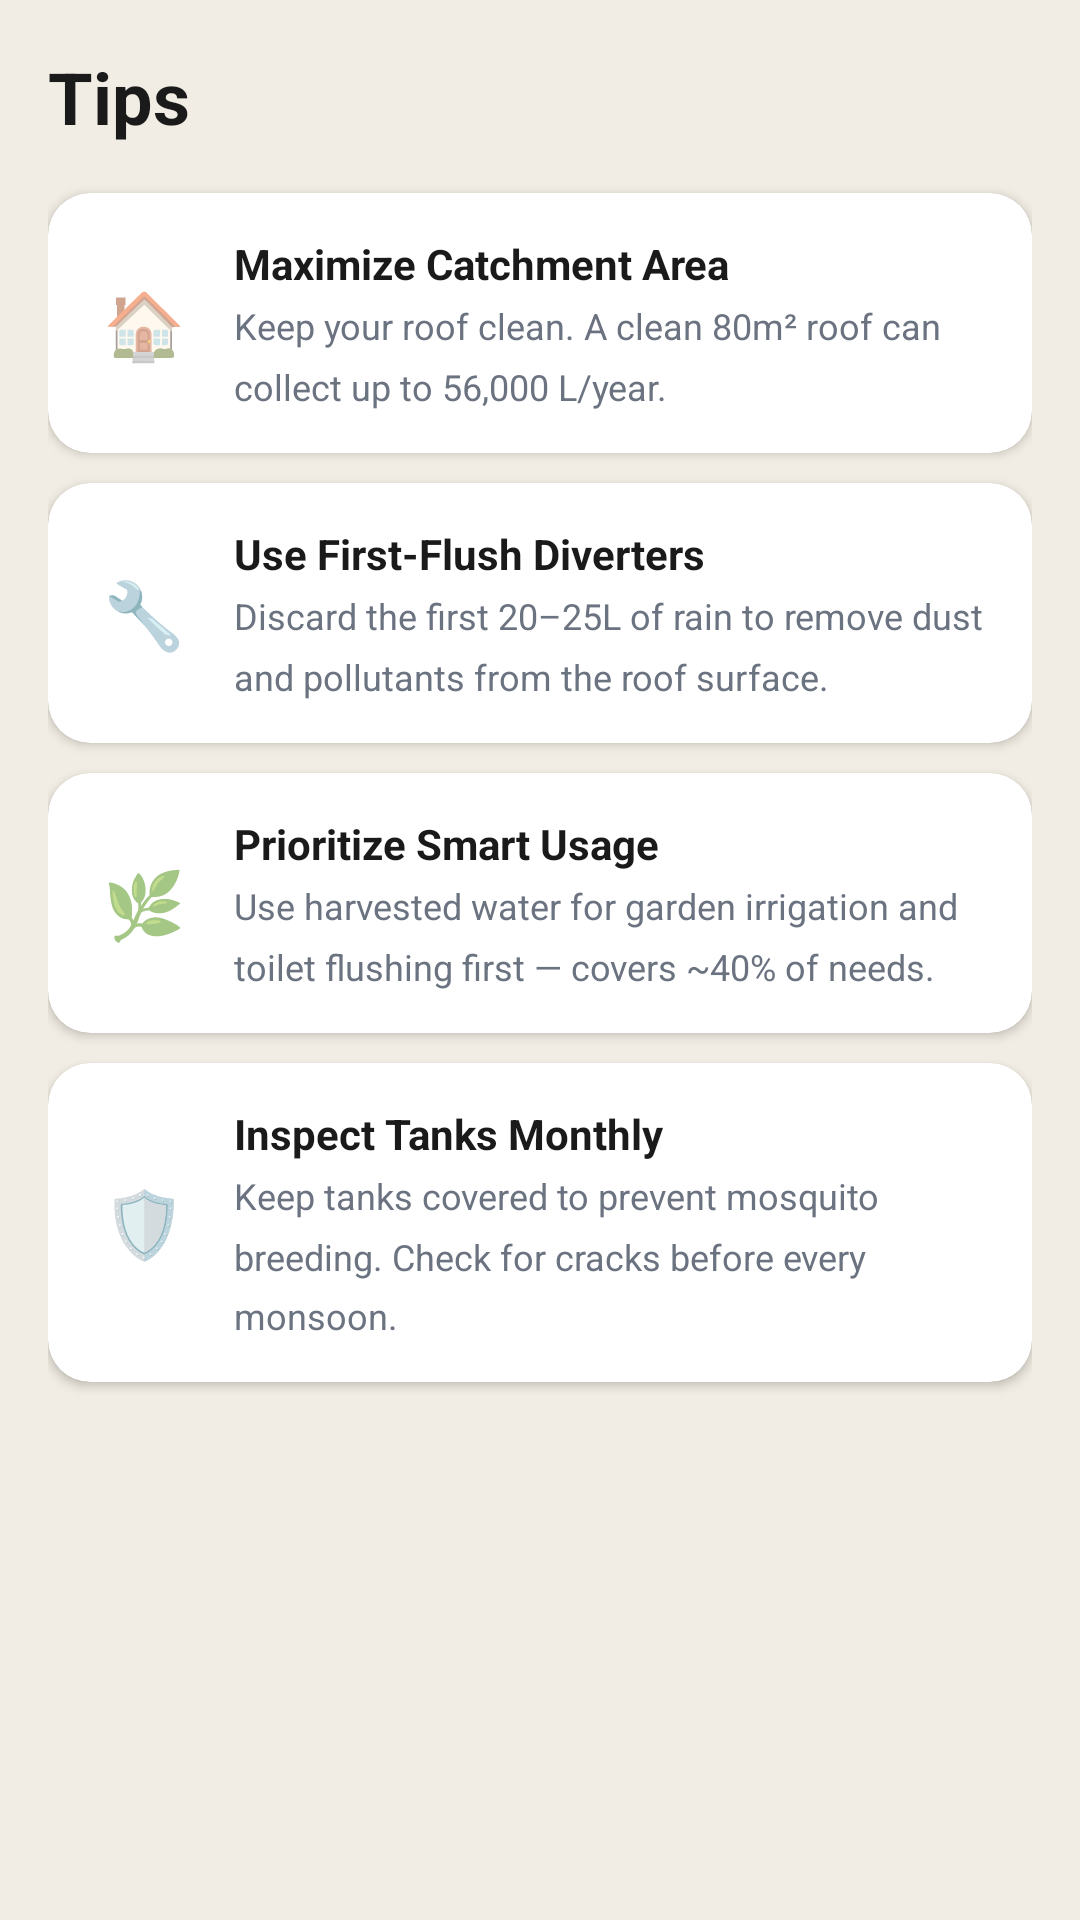

Write the Android layout XML for this screen, with the resource values it uses.
<!-- AndroidManifest.xml: application theme Theme.JalSanchay -->
<!-- res/layout/fragment_tips.xml -->
<?xml version="1.0" encoding="utf-8"?>
<ScrollView xmlns:android="http://schemas.android.com/apk/res/android"
    xmlns:app="http://schemas.android.com/apk/res-auto"
    android:layout_width="match_parent"
    android:layout_height="match_parent"
    android:background="@color/background"
    android:padding="16dp">

    <LinearLayout
        android:layout_width="match_parent"
        android:layout_height="wrap_content"
        android:orientation="vertical">

        <TextView
            android:layout_width="wrap_content"
            android:layout_height="wrap_content"
            android:text="Tips"
            android:textSize="24sp"
            android:textStyle="bold"
            android:textColor="@color/on_surface"
            android:layout_marginBottom="16dp"/>

        
        <androidx.cardview.widget.CardView android:layout_width="match_parent" android:layout_height="wrap_content"
            app:cardCornerRadius="14dp" app:cardElevation="2dp" app:cardBackgroundColor="@color/surface" android:layout_marginBottom="10dp">
            <LinearLayout android:layout_width="match_parent" android:layout_height="wrap_content"
                android:orientation="horizontal" android:padding="14dp" android:gravity="center_vertical">
                <TextView android:layout_width="36dp" android:layout_height="36dp" android:text="🏠"
                    android:textSize="22sp" android:gravity="center" android:layout_marginEnd="12dp"/>
                <LinearLayout android:layout_width="0dp" android:layout_height="wrap_content" android:layout_weight="1" android:orientation="vertical">
                    <TextView android:layout_width="wrap_content" android:layout_height="wrap_content"
                        android:text="Maximize Catchment Area" android:textSize="14sp" android:textStyle="bold" android:textColor="@color/on_surface"/>
                    <TextView android:layout_width="wrap_content" android:layout_height="wrap_content"
                        android:text="Keep your roof clean. A clean 80m² roof can collect up to 56,000 L/year."
                        android:textSize="12sp" android:textColor="@color/on_surface_variant" android:lineSpacingMultiplier="1.4" android:layout_marginTop="3dp"/>
                </LinearLayout>
            </LinearLayout>
        </androidx.cardview.widget.CardView>

        <androidx.cardview.widget.CardView android:layout_width="match_parent" android:layout_height="wrap_content"
            app:cardCornerRadius="14dp" app:cardElevation="2dp" app:cardBackgroundColor="@color/surface" android:layout_marginBottom="10dp">
            <LinearLayout android:layout_width="match_parent" android:layout_height="wrap_content"
                android:orientation="horizontal" android:padding="14dp" android:gravity="center_vertical">
                <TextView android:layout_width="36dp" android:layout_height="36dp" android:text="🔧"
                    android:textSize="22sp" android:gravity="center" android:layout_marginEnd="12dp"/>
                <LinearLayout android:layout_width="0dp" android:layout_height="wrap_content" android:layout_weight="1" android:orientation="vertical">
                    <TextView android:layout_width="wrap_content" android:layout_height="wrap_content"
                        android:text="Use First-Flush Diverters" android:textSize="14sp" android:textStyle="bold" android:textColor="@color/on_surface"/>
                    <TextView android:layout_width="wrap_content" android:layout_height="wrap_content"
                        android:text="Discard the first 20–25L of rain to remove dust and pollutants from the roof surface."
                        android:textSize="12sp" android:textColor="@color/on_surface_variant" android:lineSpacingMultiplier="1.4" android:layout_marginTop="3dp"/>
                </LinearLayout>
            </LinearLayout>
        </androidx.cardview.widget.CardView>

        <androidx.cardview.widget.CardView android:layout_width="match_parent" android:layout_height="wrap_content"
            app:cardCornerRadius="14dp" app:cardElevation="2dp" app:cardBackgroundColor="@color/surface" android:layout_marginBottom="10dp">
            <LinearLayout android:layout_width="match_parent" android:layout_height="wrap_content"
                android:orientation="horizontal" android:padding="14dp" android:gravity="center_vertical">
                <TextView android:layout_width="36dp" android:layout_height="36dp" android:text="🌿"
                    android:textSize="22sp" android:gravity="center" android:layout_marginEnd="12dp"/>
                <LinearLayout android:layout_width="0dp" android:layout_height="wrap_content" android:layout_weight="1" android:orientation="vertical">
                    <TextView android:layout_width="wrap_content" android:layout_height="wrap_content"
                        android:text="Prioritize Smart Usage" android:textSize="14sp" android:textStyle="bold" android:textColor="@color/on_surface"/>
                    <TextView android:layout_width="wrap_content" android:layout_height="wrap_content"
                        android:text="Use harvested water for garden irrigation and toilet flushing first — covers ~40% of needs."
                        android:textSize="12sp" android:textColor="@color/on_surface_variant" android:lineSpacingMultiplier="1.4" android:layout_marginTop="3dp"/>
                </LinearLayout>
            </LinearLayout>
        </androidx.cardview.widget.CardView>

        <androidx.cardview.widget.CardView android:layout_width="match_parent" android:layout_height="wrap_content"
            app:cardCornerRadius="14dp" app:cardElevation="2dp" app:cardBackgroundColor="@color/surface" android:layout_marginBottom="10dp">
            <LinearLayout android:layout_width="match_parent" android:layout_height="wrap_content"
                android:orientation="horizontal" android:padding="14dp" android:gravity="center_vertical">
                <TextView android:layout_width="36dp" android:layout_height="36dp" android:text="🛡️"
                    android:textSize="22sp" android:gravity="center" android:layout_marginEnd="12dp"/>
                <LinearLayout android:layout_width="0dp" android:layout_height="wrap_content" android:layout_weight="1" android:orientation="vertical">
                    <TextView android:layout_width="wrap_content" android:layout_height="wrap_content"
                        android:text="Inspect Tanks Monthly" android:textSize="14sp" android:textStyle="bold" android:textColor="@color/on_surface"/>
                    <TextView android:layout_width="wrap_content" android:layout_height="wrap_content"
                        android:text="Keep tanks covered to prevent mosquito breeding. Check for cracks before every monsoon."
                        android:textSize="12sp" android:textColor="@color/on_surface_variant" android:lineSpacingMultiplier="1.4" android:layout_marginTop="3dp"/>
                </LinearLayout>
            </LinearLayout>
        </androidx.cardview.widget.CardView>

    </LinearLayout>
</ScrollView>
<!-- resources referenced by this layout -->
<resources>
  <color name="background">#F2EDE4</color>
  <color name="on_surface">#1A1A1A</color>
  <color name="on_surface_variant">#6B7280</color>
  <color name="surface">#FFFFFF</color>
  <style name="Theme.JalSanchay" parent="Theme.MaterialComponents.Light.NoActionBar">
          <item name="colorPrimary">@color/primary</item>
          <item name="colorPrimaryVariant">@color/primary_dark</item>
          <item name="colorOnPrimary">@color/white</item>
          <item name="colorSecondary">@color/accent_green</item>
          <item name="android:windowBackground">@color/background</item>
          <item name="android:statusBarColor">@color/background</item>
          <item name="android:navigationBarColor">@color/surface</item>
      </style>
  <color name="primary">#1A6B6B</color>
  <color name="primary_dark">#0D4F4F</color>
  <color name="white">#FFFFFF</color>
  <color name="accent_green">#2ECC71</color>
</resources>
